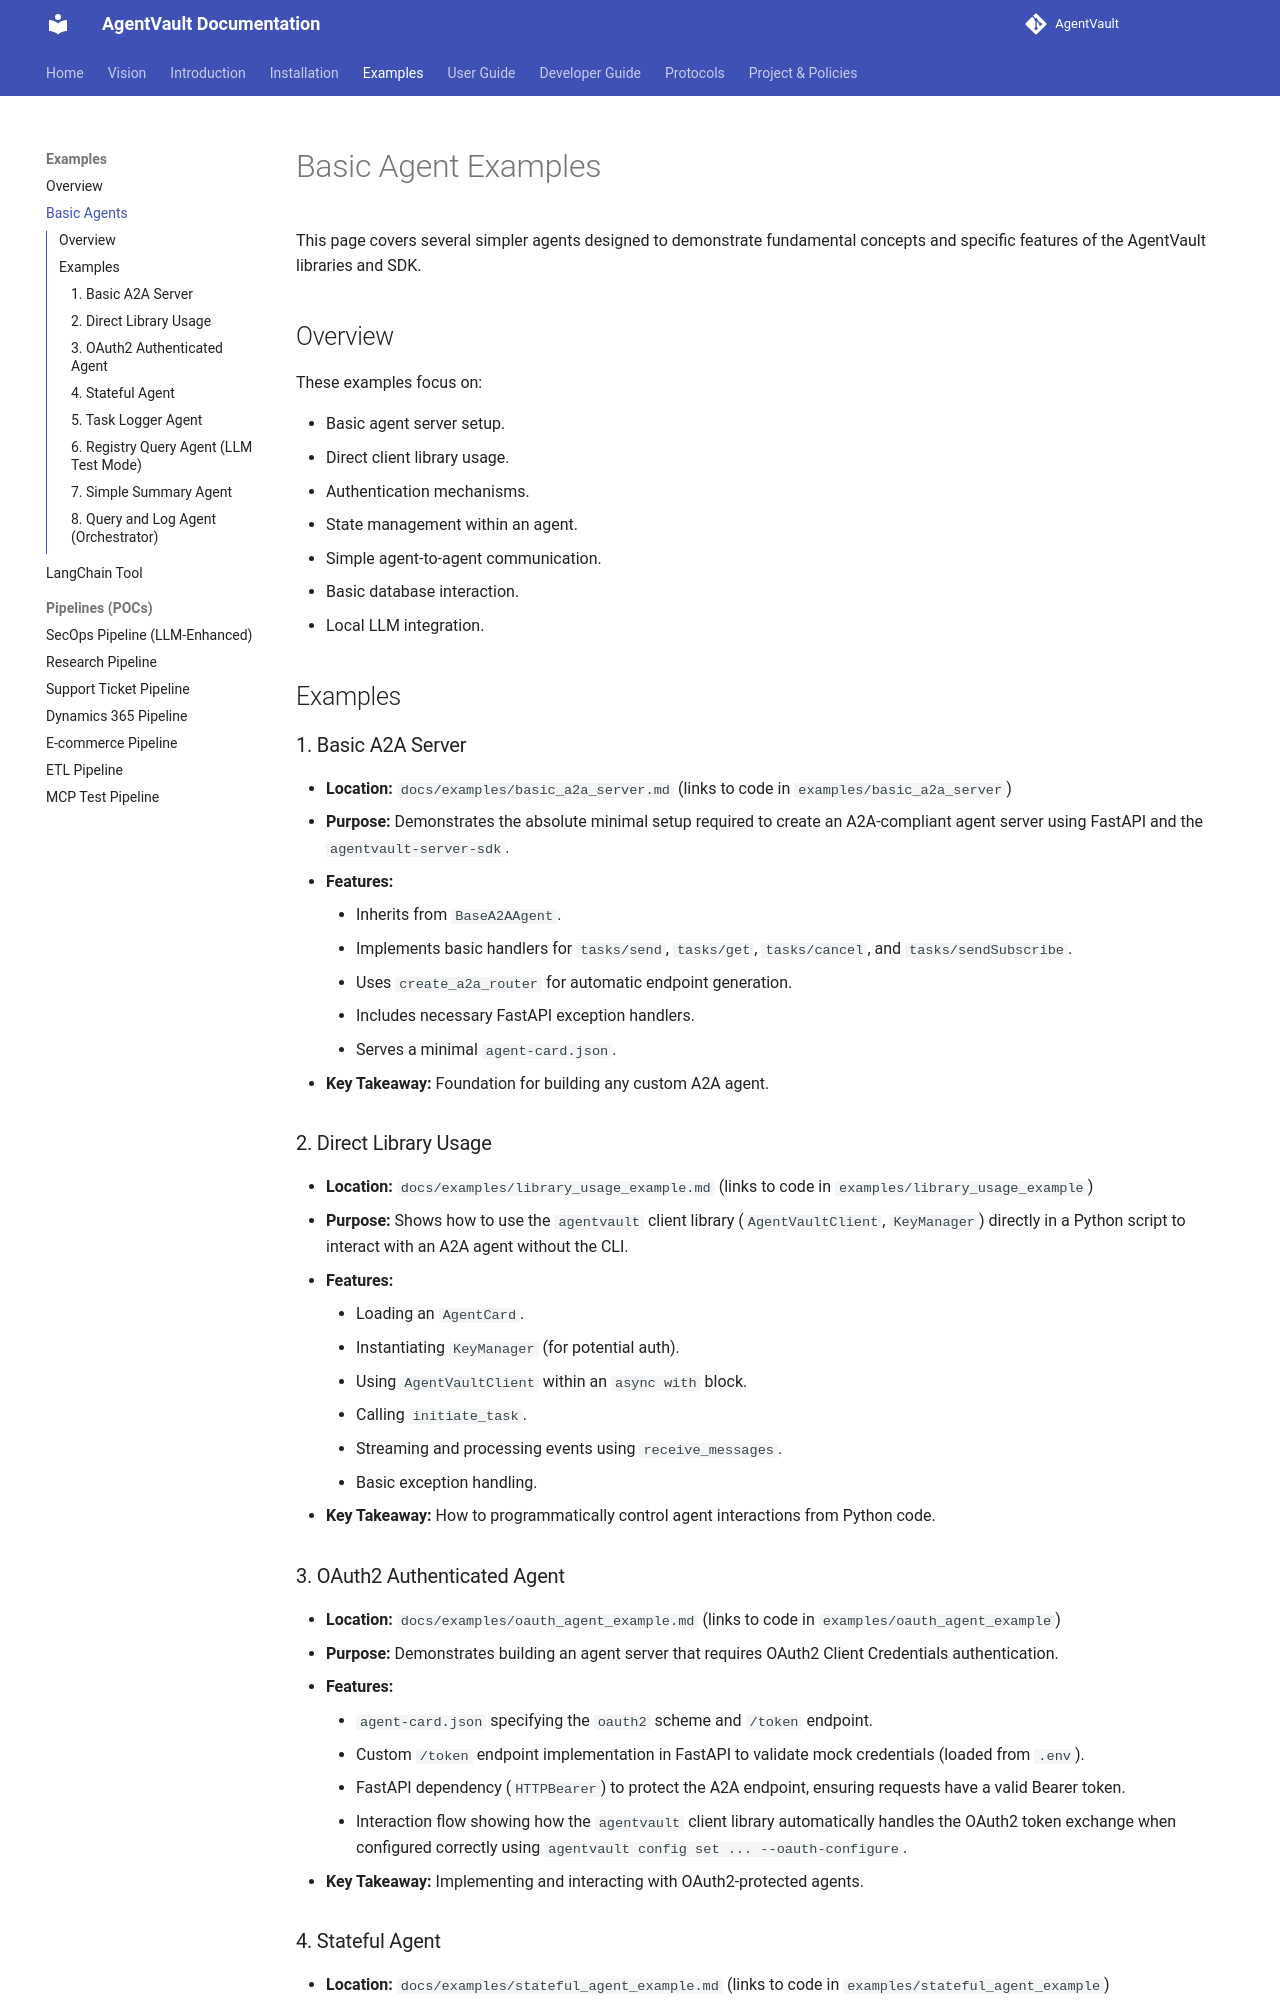

repository: SecureAgentTools/AgentVault · page: examples/basic_agents/index.html · generator: mkdocs

# Basic Agent Examples

This page covers several simpler agents designed to demonstrate fundamental concepts and specific features of the AgentVault libraries and SDK.

## Overview

These examples focus on:

*   Basic agent server setup.
*   Direct client library usage.
*   Authentication mechanisms.
*   State management within an agent.
*   Simple agent-to-agent communication.
*   Basic database interaction.
*   Local LLM integration.

## Examples

### 1. Basic A2A Server

*   **Location:** `docs/examples/basic_a2a_server.md` (links to code in `examples/basic_a2a_server`)
*   **Purpose:** Demonstrates the absolute minimal setup required to create an A2A-compliant agent server using FastAPI and the `agentvault-server-sdk`.
*   **Features:**
    *   Inherits from `BaseA2AAgent`.
    *   Implements basic handlers for `tasks/send`, `tasks/get`, `tasks/cancel`, and `tasks/sendSubscribe`.
    *   Uses `create_a2a_router` for automatic endpoint generation.
    *   Includes necessary FastAPI exception handlers.
    *   Serves a minimal `agent-card.json`.
*   **Key Takeaway:** Foundation for building any custom A2A agent.

### 2. Direct Library Usage

*   **Location:** `docs/examples/library_usage_example.md` (links to code in `examples/library_usage_example`)
*   **Purpose:** Shows how to use the `agentvault` client library (`AgentVaultClient`, `KeyManager`) directly in a Python script to interact with an A2A agent without the CLI.
*   **Features:**
    *   Loading an `AgentCard`.
    *   Instantiating `KeyManager` (for potential auth).
    *   Using `AgentVaultClient` within an `async with` block.
    *   Calling `initiate_task`.
    *   Streaming and processing events using `receive_messages`.
    *   Basic exception handling.
*   **Key Takeaway:** How to programmatically control agent interactions from Python code.

### 3. OAuth2 Authenticated Agent

*   **Location:** `docs/examples/oauth_agent_example.md` (links to code in `examples/oauth_agent_example`)
*   **Purpose:** Demonstrates building an agent server that requires OAuth2 Client Credentials authentication.
*   **Features:**
    *   `agent-card.json` specifying the `oauth2` scheme and `/token` endpoint.
    *   Custom `/token` endpoint implementation in FastAPI to validate mock credentials (loaded from `.env`).
    *   FastAPI dependency (`HTTPBearer`) to protect the A2A endpoint, ensuring requests have a valid Bearer token.
    *   Interaction flow showing how the `agentvault` client library automatically handles the OAuth2 token exchange when configured correctly using `agentvault config set ... --oauth-configure`.
*   **Key Takeaway:** Implementing and interacting with OAuth2-protected agents.
